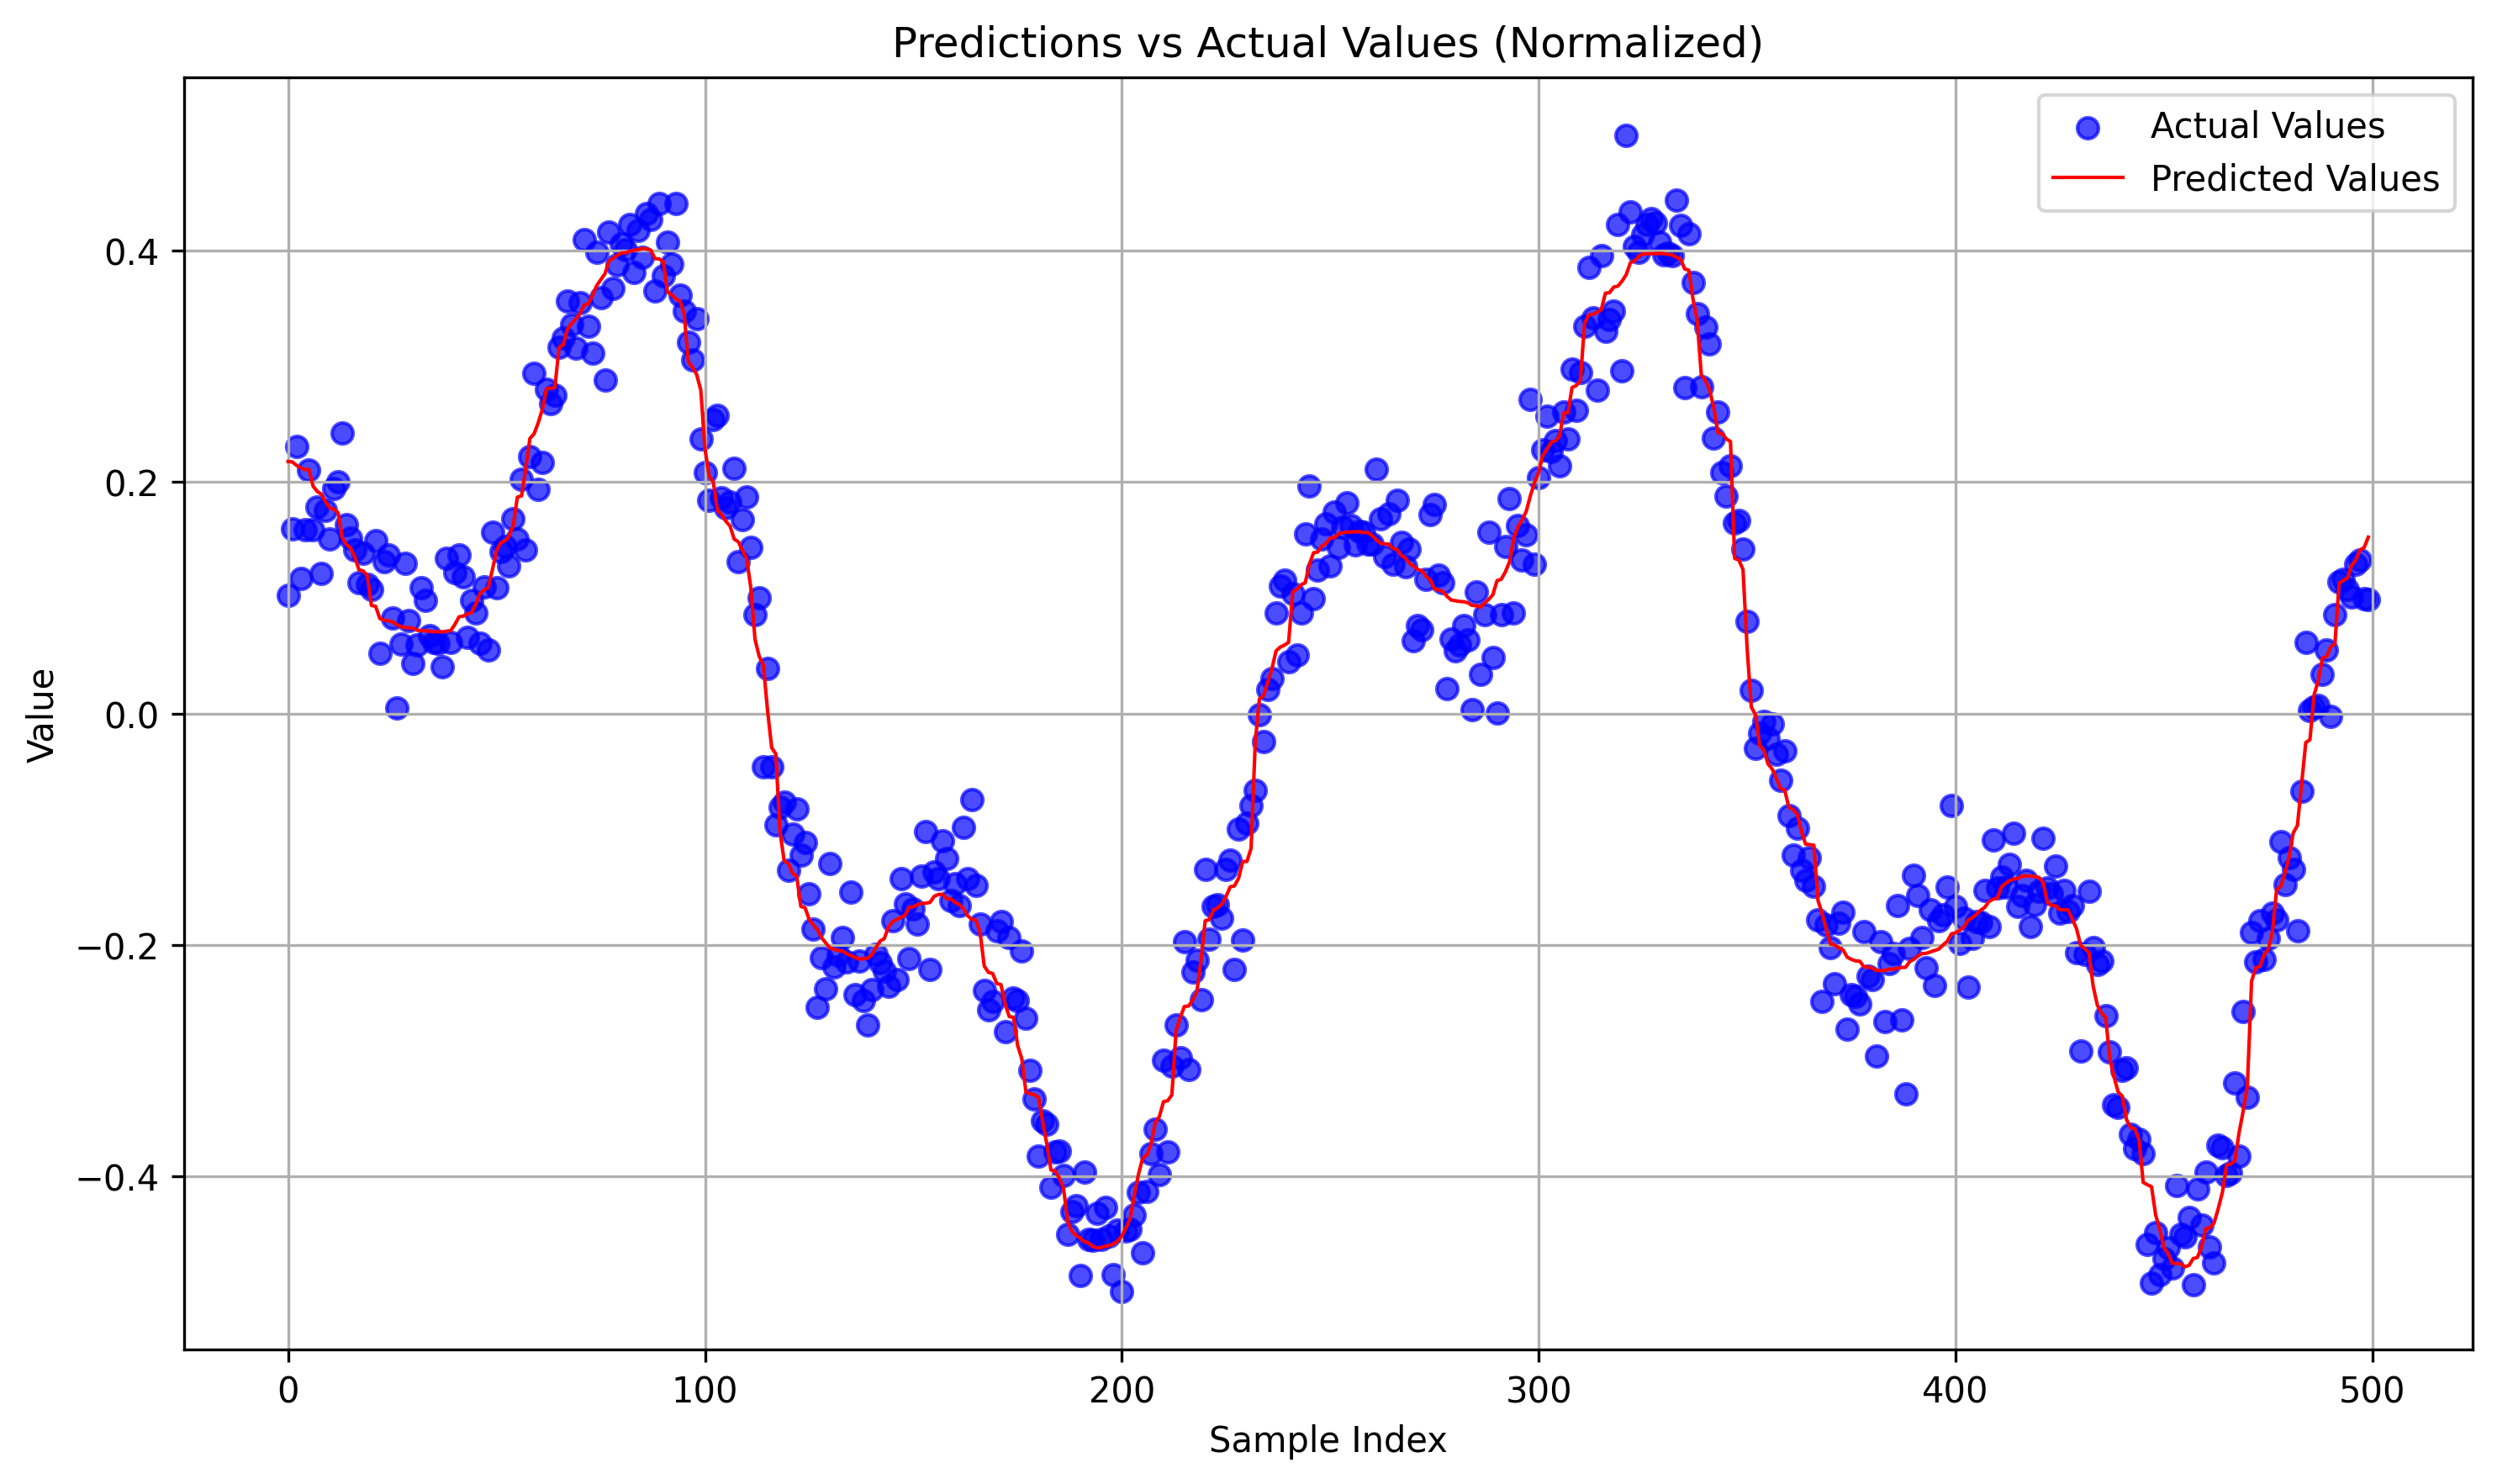

Source data for this figure (header and first rows):
predictions, actuals
0.2179, 0.1023
0.2175, 0.1599
0.2146, 0.2308
0.2125, 0.1164
0.2109, 0.1588
0.2109, 0.2109
0.1965, 0.1591
0.192, 0.1786
0.1896, 0.1214
0.1827, 0.1755
0.1778, 0.1508
0.1766, 0.1943
0.1735, 0.2006
0.1519, 0.2422
0.146, 0.1633
0.1431, 0.1519
0.1352, 0.1417
0.1242, 0.1133
0.1233, 0.1385
0.1192, 0.1117
0.09341, 0.1074
0.09265, 0.1498
0.08208, 0.05233
0.08074, 0.1314
0.08007, 0.1373
0.07941, 0.08278
0.07692, 0.004919
0.0753, 0.05973
0.07421, 0.1298
0.07419, 0.08027
0.0738, 0.04318
0.0719, 0.059
0.07167, 0.1091
0.07157, 0.09787
0.07096, 0.06724
0.07067, 0.06167
0.0706, 0.06041
0.07057, 0.04008
0.07115, 0.1345
0.07159, 0.06179
0.07693, 0.1216
0.08354, 0.1371
0.08424, 0.1179
0.08612, 0.06563
0.08721, 0.0977
0.09432, 0.08688
0.1034, 0.06098
0.1068, 0.1097
0.1087, 0.05489
0.1241, 0.1564
0.1408, 0.1089
0.1476, 0.1399
0.1492, 0.1444
0.1531, 0.1276
0.1628, 0.1681
0.187, 0.1507
0.1881, 0.2022
0.2117, 0.1416
0.2377, 0.2221
0.2417, 0.2941
... 440 more rows
